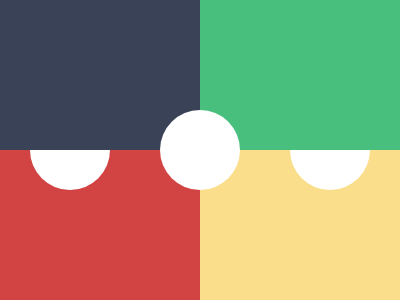

Give the HTML and CSS whose rendering is this image.

<div class="t3"></div>
<div class="t4"></div>
<div class="d1"></div>
<div class="t1"></div>
<div class="d3"></div>
<div class="t2"></div>
<div class="d2"></div>
<style>
  *{
    margin: 0px;
  }
  .t1, .t2, .t3, .t4{
    position: absolute;
    width: 50vw;
    height: 50vh;
  }
  .d1, .d2, .d3{
    width: 80px;
    height: 80px;
    position: absolute;
    border-radius: 90px;
    background: #FFFFFF;
  }
  .d1{
    left: 30px;
    top: 110px;
  }
  .d2{
    left: 160px;
    top: 110px;
  }
  .d3{
    left: 290px;
    top: 110px;
  }
  .t1{
    background: #394257;
  }
  .t2{
    background: #48BF7D;
    margin-left: 50vw;
  }
  .t3{
    background: #D24444;
    top: 50vh;
  }
  .t4{
    background: #FADE8B;
    left: 50vw;
    top: 50vh;
  }
</style>
